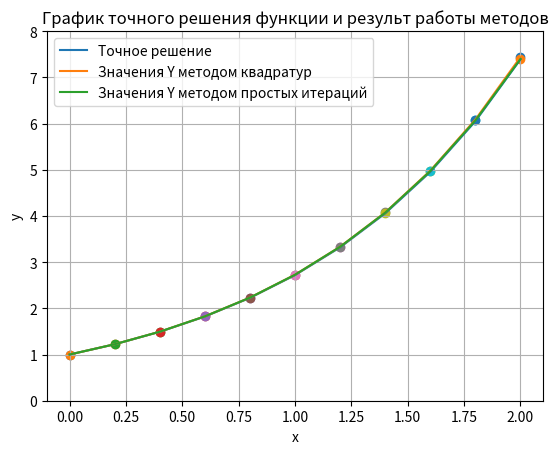

Write Python code to recreate this figure.
import numpy as np, matplotlib.pyplot as plt


# def K(x, s):
#     return np.e**(s - x)

def K(x, s):
    return 1


# def f(x):
#     return np.e**(-x)

def f(x):
    return 1


# def accurate_y(x):
#     return 1

def accurate_y(x):
    return np.e**x


def quadrature_method(a, b, h):
    x = np.arange(a, b + h, h)
    y = np.zeros(len(x))
    y[0] = f(x[0])
    for i in range(1, len(x)):
        sum = 0
        if i > 1:
            for j in range(1, i):
                sum = K(x[i], x[j]) * y[j] + sum
        y[i] = ((1 - h / 2 * K(x[i], x[i]))**(-1)) * ((f(x[i])) + (h / 2) * K(x[i], x[0]) * y[0] + h * sum)
    return y


def norm_vector(b):
    norm = 0
    for i in range(len(b)):
        norm += b[i]*b[i]
    return np.sqrt(norm)


def count_yk(x, y):
    yk = np.zeros(len(y))
    for i in range(len(yk)):
        for j in range(0, i + 1):
            yk[i] = yk[i] + 2 * K(x[i], x[j]) * y[j]
        yk[i] = yk[i] - K(x[i], x[0]) * y[0] - K(x[i], x[i]) * y[i]
        yk[i] = f(x[i]) + yk[i] * h / 2
    return yk


def simple_iteration(a, b, h, e):
    x = np.arange(a, b + h, h)
    y = np.zeros(len(x))
    for i in range(len(x)):
        y[i] = f(x)
    yk = count_yk(x, y)
    while (norm_vector(yk - y) / norm_vector(yk)) > e:
        y = yk
        yk = count_yk(x, y)
    return y
    

def main(a, b, h, e):
    x = np.arange(a, b + h, h)
    y = np.zeros(len(x))
    for i in range(len(y)):
        y[i] = accurate_y(x[i])
    q_y = quadrature_method(a, b, h)
    si_y = simple_iteration(a, b, h, e)
    print("Решения интегрального уравнения Вольтерра второго рода \n")
    print("             X          ", x)
    print("   Точное значение Y:   ", y)
    print("    Метод квадратур:    ", *np.around(q_y, 4))
    print("Метод простой итерации: ", *np.around(si_y, 4), "\n")
    print("Разница от точного значения")
    print("    Метод квадратур:    ", *np.around(q_y - y, 4))
    print("Метод простой итерации: ", *np.around(si_y - y, 4))
    plt.title("График точного решения функции и результ работы методов")
    plt.xlabel("x") 
    plt.ylabel("y")
    plt.grid()
    plt.axis([-0.1, 2.1, 0, 8])
    plt.plot(x, y, label = "Точное решение")
    for i in range(len(x)):
        plt.scatter(x[i], q_y[i])
    plt.plot(x,q_y, label = "Значения Y методом квадратур")
    for i in range(len(x)):
        plt.scatter(x[i], si_y[i])
    plt.plot(x,si_y, label = "Значения Y методом простых итераций")
    plt.legend()
    plt.show()


# a = 0
# b = 1
a = 0
b = 2
h = 0.2
e = 0.005
main(a, b, h, e)
